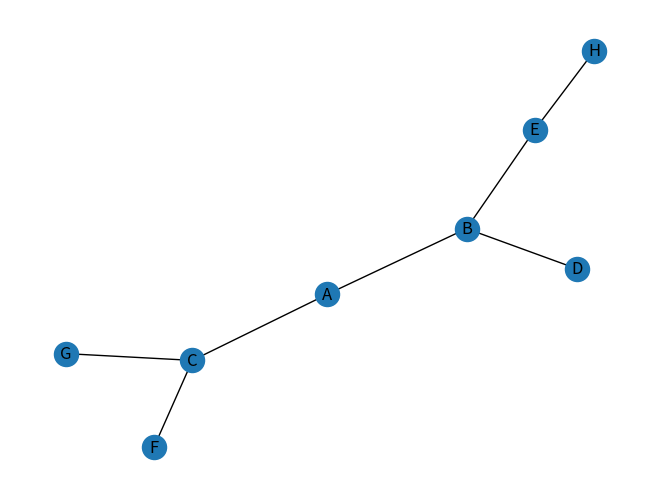

This chart was generated by the following Python code:





import numpy as np

import pandas as pd

import networkx as nx

import  matplotlib.pyplot as plt

# Create a Graph
G = nx.Graph()
edges = [('A', 'B'), ('A', 'C'), ('B', 'D'), ('B', 'E'),
         ('C', 'F'), ('C', 'G'), ('E', 'H')]

G.add_edges_from(edges)
nx.draw_spring(G,with_labels=True)
plt.show()
# Get DFS Order
dfs_nodes = list(nx.dfs_preorder_nodes(G, 'A'))
print("\nDFS using NetworkX:", dfs_nodes)

# nx.draw_spring(G,with_labels=True)
# plt.show()
